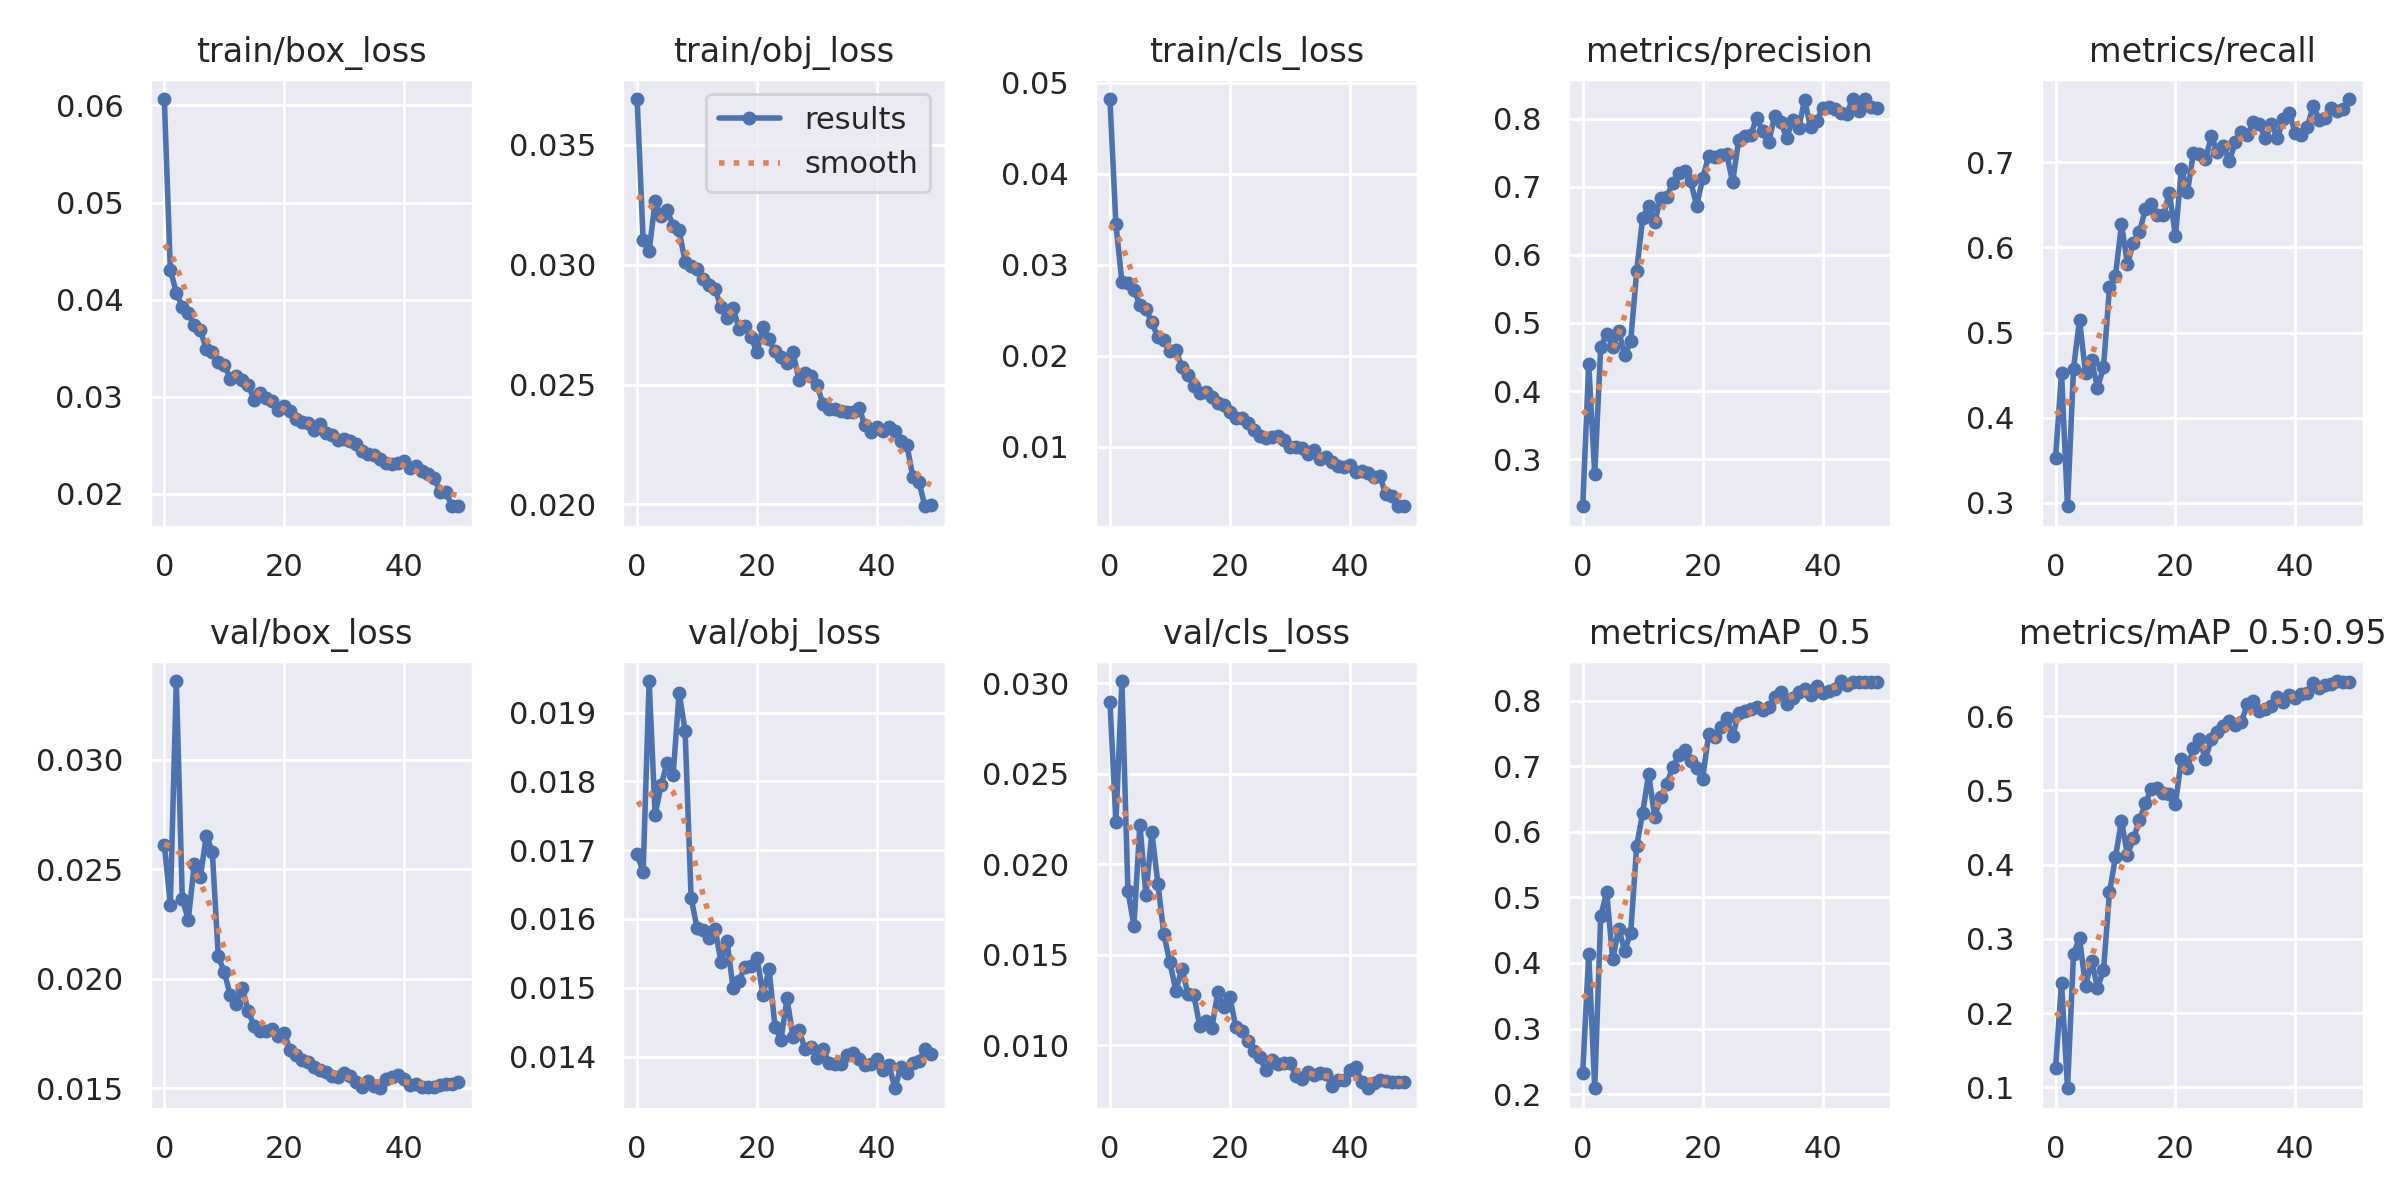

The table this chart was drawn from, first rows:
epoch, train/box_loss, train/obj_loss, train/cls_loss, metrics/precision, metrics/recall, metrics/mAP_0.5, metrics/mAP_0.5:0.95, val/box_loss, val/obj_loss, val/cls_loss, x/lr0, x/lr1, x/lr2
0, 0.06066, 0.03692, 0.04819, 0.2308, 0.3525, 0.233, 0.1261, 0.02613, 0.01694, 0.02897, 0.07005, 0.003328, 0.003328
1, 0.0431, 0.03105, 0.03441, 0.4393, 0.4526, 0.4142, 0.2413, 0.02338, 0.01668, 0.02234, 0.03992, 0.006529, 0.006529
2, 0.04073, 0.03056, 0.02811, 0.2778, 0.2958, 0.209, 0.0989, 0.0336, 0.01946, 0.03011, 0.009654, 0.009599, 0.009599
3, 0.03923, 0.03264, 0.02801, 0.4641, 0.4576, 0.4716, 0.2793, 0.02364, 0.01752, 0.01852, 0.009406, 0.009406, 0.009406
4, 0.03864, 0.03203, 0.02726, 0.4844, 0.5148, 0.5075, 0.3018, 0.02271, 0.01794, 0.01661, 0.009406, 0.009406, 0.009406
5, 0.03738, 0.03228, 0.0256, 0.4641, 0.4526, 0.4056, 0.236, 0.02525, 0.01827, 0.02219, 0.009208, 0.009208, 0.009208
6, 0.03687, 0.03163, 0.0251, 0.4886, 0.4676, 0.4522, 0.2707, 0.02463, 0.01809, 0.0183, 0.00901, 0.00901, 0.00901
7, 0.0349, 0.03144, 0.02367, 0.4522, 0.4349, 0.4189, 0.2343, 0.02654, 0.01929, 0.02175, 0.008812, 0.008812, 0.008812
8, 0.03458, 0.03013, 0.02203, 0.4735, 0.4592, 0.4458, 0.2577, 0.02581, 0.01874, 0.01892, 0.008614, 0.008614, 0.008614
9, 0.03361, 0.02993, 0.0217, 0.576, 0.5531, 0.5783, 0.3625, 0.02102, 0.01631, 0.01612, 0.008416, 0.008416, 0.008416
10, 0.03333, 0.02982, 0.02047, 0.6546, 0.5669, 0.6289, 0.41, 0.02032, 0.01586, 0.01458, 0.008218, 0.008218, 0.008218
11, 0.03186, 0.02942, 0.02058, 0.6711, 0.6272, 0.6883, 0.4591, 0.01925, 0.01584, 0.01301, 0.00802, 0.00802, 0.00802
12, 0.03212, 0.02916, 0.01879, 0.6476, 0.5805, 0.6228, 0.4132, 0.01886, 0.01573, 0.01423, 0.007822, 0.007822, 0.007822
13, 0.03177, 0.02897, 0.01789, 0.6842, 0.6059, 0.6527, 0.4354, 0.0196, 0.01586, 0.01285, 0.007624, 0.007624, 0.007624
14, 0.03121, 0.02823, 0.01671, 0.6844, 0.6181, 0.6724, 0.4601, 0.01852, 0.01537, 0.01276, 0.007426, 0.007426, 0.007426
15, 0.02968, 0.02776, 0.01594, 0.7049, 0.6455, 0.6983, 0.4829, 0.01785, 0.01568, 0.01103, 0.007228, 0.007228, 0.007228
16, 0.03044, 0.02821, 0.01596, 0.7196, 0.6513, 0.7163, 0.5021, 0.01763, 0.015, 0.01132, 0.00703, 0.00703, 0.00703
17, 0.02984, 0.02732, 0.01542, 0.7237, 0.6382, 0.7241, 0.5027, 0.01765, 0.0151, 0.01095, 0.006832, 0.006832, 0.006832
18, 0.02958, 0.02744, 0.01478, 0.7084, 0.6381, 0.7076, 0.4959, 0.01772, 0.01531, 0.01294, 0.006634, 0.006634, 0.006634
19, 0.02861, 0.02699, 0.01461, 0.6716, 0.6644, 0.6969, 0.4949, 0.01738, 0.01532, 0.01213, 0.006436, 0.006436, 0.006436
20, 0.02903, 0.02634, 0.01378, 0.7122, 0.6134, 0.6808, 0.4817, 0.01751, 0.01544, 0.01268, 0.006238, 0.006238, 0.006238
21, 0.02855, 0.02741, 0.01321, 0.7455, 0.6927, 0.7484, 0.5429, 0.01676, 0.01489, 0.011, 0.00604, 0.00604, 0.00604
22, 0.02771, 0.02688, 0.01311, 0.7434, 0.6649, 0.7446, 0.5298, 0.01654, 0.01527, 0.01078, 0.005842, 0.005842, 0.005842
23, 0.02743, 0.02638, 0.0126, 0.7459, 0.7114, 0.7599, 0.5572, 0.01631, 0.01443, 0.01022, 0.005644, 0.005644, 0.005644
24, 0.02727, 0.02613, 0.01184, 0.7487, 0.7098, 0.7729, 0.5692, 0.0162, 0.01425, 0.009665, 0.005446, 0.005446, 0.005446
25, 0.02662, 0.0259, 0.01122, 0.7068, 0.7036, 0.7453, 0.5422, 0.01599, 0.01485, 0.009343, 0.005248, 0.005248, 0.005248
26, 0.02716, 0.02634, 0.01094, 0.7681, 0.7308, 0.781, 0.5693, 0.01583, 0.01428, 0.008612, 0.00505, 0.00505, 0.00505
27, 0.02626, 0.02519, 0.01103, 0.7745, 0.7119, 0.7845, 0.5787, 0.01573, 0.01439, 0.009192, 0.004852, 0.004852, 0.004852
28, 0.02611, 0.0255, 0.01118, 0.7756, 0.7189, 0.7872, 0.5865, 0.01557, 0.01411, 0.008949, 0.004654, 0.004654, 0.004654
29, 0.02553, 0.02535, 0.01074, 0.8009, 0.7017, 0.7902, 0.5934, 0.01552, 0.01413, 0.008996, 0.004456, 0.004456, 0.004456
30, 0.02567, 0.025, 0.009959, 0.7817, 0.7244, 0.7857, 0.5879, 0.01572, 0.01398, 0.009041, 0.004258, 0.004258, 0.004258
31, 0.0254, 0.02417, 0.009917, 0.7651, 0.7358, 0.7896, 0.5926, 0.01556, 0.01411, 0.008325, 0.00406, 0.00406, 0.00406
32, 0.0251, 0.02399, 0.009842, 0.8033, 0.7319, 0.8049, 0.6157, 0.01529, 0.01391, 0.00815, 0.003862, 0.003862, 0.003862
33, 0.02444, 0.02398, 0.009147, 0.795, 0.748, 0.8124, 0.6205, 0.01507, 0.01388, 0.008544, 0.003664, 0.003664, 0.003664
34, 0.02415, 0.0239, 0.009661, 0.7719, 0.7451, 0.7941, 0.6064, 0.01536, 0.0139, 0.008354, 0.003466, 0.003466, 0.003466
35, 0.02402, 0.02387, 0.008686, 0.7976, 0.7282, 0.8042, 0.609, 0.0151, 0.01402, 0.00849, 0.003268, 0.003268, 0.003268
36, 0.02359, 0.02386, 0.008825, 0.7859, 0.7454, 0.8138, 0.614, 0.01501, 0.01406, 0.008438, 0.00307, 0.00307, 0.00307
37, 0.02316, 0.02402, 0.008292, 0.8271, 0.7289, 0.8182, 0.6259, 0.01544, 0.01397, 0.007759, 0.002872, 0.002872, 0.002872
38, 0.02309, 0.02331, 0.007855, 0.7879, 0.7507, 0.8077, 0.6185, 0.01551, 0.01388, 0.00809, 0.002674, 0.002674, 0.002674
39, 0.02314, 0.02303, 0.007794, 0.7962, 0.7578, 0.8227, 0.6279, 0.01562, 0.0139, 0.008074, 0.002476, 0.002476, 0.002476
40, 0.02343, 0.02324, 0.008022, 0.8155, 0.7342, 0.8121, 0.6238, 0.01543, 0.01396, 0.008637, 0.002278, 0.002278, 0.002278
41, 0.02267, 0.02306, 0.007187, 0.8171, 0.732, 0.8148, 0.6293, 0.01516, 0.01381, 0.008806, 0.00208, 0.00208, 0.00208
42, 0.02288, 0.02321, 0.007382, 0.8134, 0.7419, 0.817, 0.6307, 0.01521, 0.01388, 0.007968, 0.001882, 0.001882, 0.001882
43, 0.02239, 0.02305, 0.007158, 0.8087, 0.7668, 0.8298, 0.6452, 0.01509, 0.01354, 0.007624, 0.001684, 0.001684, 0.001684
44, 0.02201, 0.02266, 0.006671, 0.8062, 0.7499, 0.823, 0.6376, 0.01508, 0.01385, 0.007921, 0.001486, 0.001486, 0.001486
45, 0.02166, 0.02247, 0.006812, 0.8286, 0.7519, 0.8277, 0.6418, 0.01505, 0.01376, 0.008062, 0.001288, 0.001288, 0.001288
46, 0.02021, 0.02113, 0.004782, 0.8118, 0.7644, 0.828, 0.6429, 0.01515, 0.0139, 0.008018, 0.00109, 0.00109, 0.00109
47, 0.02016, 0.02095, 0.004611, 0.8287, 0.761, 0.829, 0.6472, 0.01519, 0.01393, 0.007942, 0.000892, 0.000892, 0.000892
48, 0.01873, 0.01992, 0.003464, 0.8168, 0.7626, 0.8289, 0.6453, 0.01519, 0.01411, 0.007987, 0.000694, 0.000694, 0.000694
49, 0.01881, 0.01996, 0.003518, 0.815, 0.7745, 0.8288, 0.6466, 0.0153, 0.01404, 0.007975, 0.000496, 0.000496, 0.000496
